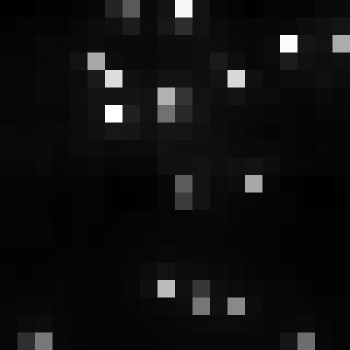

The data file committed next to this chart (first rows):
, xmin, ymin, lat, lon, area, perimeter, max_nanowatts, min_nanowatts, moonlight_illumination, clear_sky_confidence, mean_nanowatts
0, 758, 3032, -4.113, -4.113, 2.0, 0.0, 25.07, 1.443, 11.82, 0.0, 5.144
